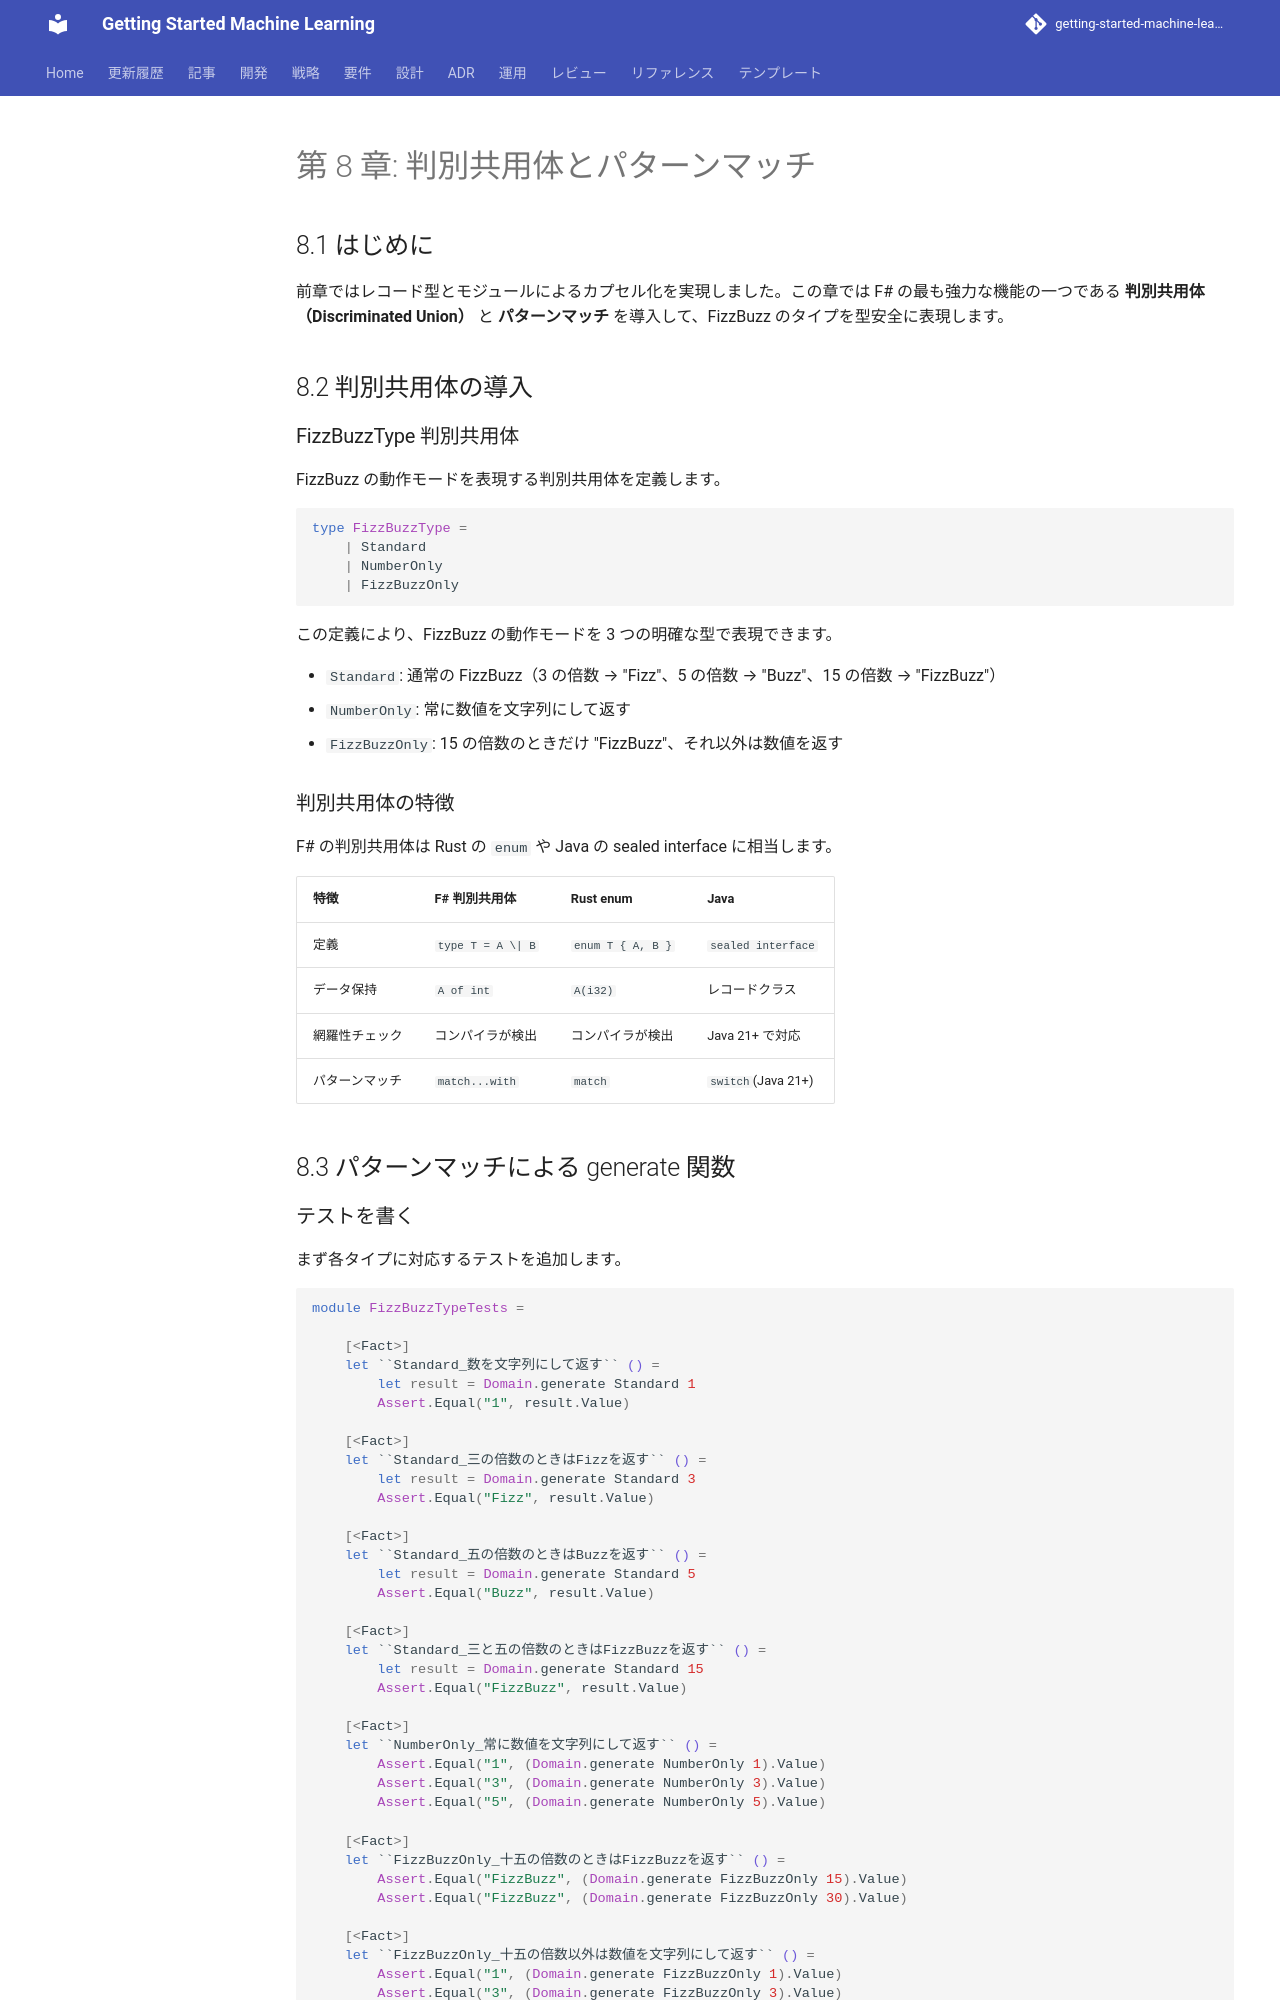

repository: k2works/getting-started-machine-learning · page: article/getting-start-tdd/fsharp/chapter08/index.html · generator: mkdocs

---
type: Article
title: "第 8 章: 判別共用体とパターンマッチ"
description: "前章ではレコード型とモジュールによるカプセル化を実現しました。"
tags: [article, getting-start-tdd, fsharp]
status: stable
generated: { by: human:kakimomokuri, at: 2026-03-24T05:22:28Z }
---

# 第 8 章: 判別共用体とパターンマッチ

## 8.1 はじめに

前章ではレコード型とモジュールによるカプセル化を実現しました。この章では F# の最も強力な機能の一つである **判別共用体（Discriminated Union）** と **パターンマッチ** を導入して、FizzBuzz のタイプを型安全に表現します。

## 8.2 判別共用体の導入

### FizzBuzzType 判別共用体

FizzBuzz の動作モードを表現する判別共用体を定義します。

```fsharp
type FizzBuzzType =
    | Standard
    | NumberOnly
    | FizzBuzzOnly
```

この定義により、FizzBuzz の動作モードを 3 つの明確な型で表現できます。

- `Standard`: 通常の FizzBuzz（3 の倍数 → "Fizz"、5 の倍数 → "Buzz"、15 の倍数 → "FizzBuzz"）
- `NumberOnly`: 常に数値を文字列にして返す
- `FizzBuzzOnly`: 15 の倍数のときだけ "FizzBuzz"、それ以外は数値を返す

### 判別共用体の特徴

F# の判別共用体は Rust の `enum` や Java の sealed interface に相当します。

| 特徴 | F# 判別共用体 | Rust enum | Java |
|------|-------------|-----------|------|
| 定義 | `type T = A \| B` | `enum T { A, B }` | `sealed interface` |
| データ保持 | `A of int` | `A(i32)` | レコードクラス |
| 網羅性チェック | コンパイラが検出 | コンパイラが検出 | Java 21+ で対応 |
| パターンマッチ | `match...with` | `match` | `switch`(Java 21+) |

## 8.3 パターンマッチによる generate 関数
